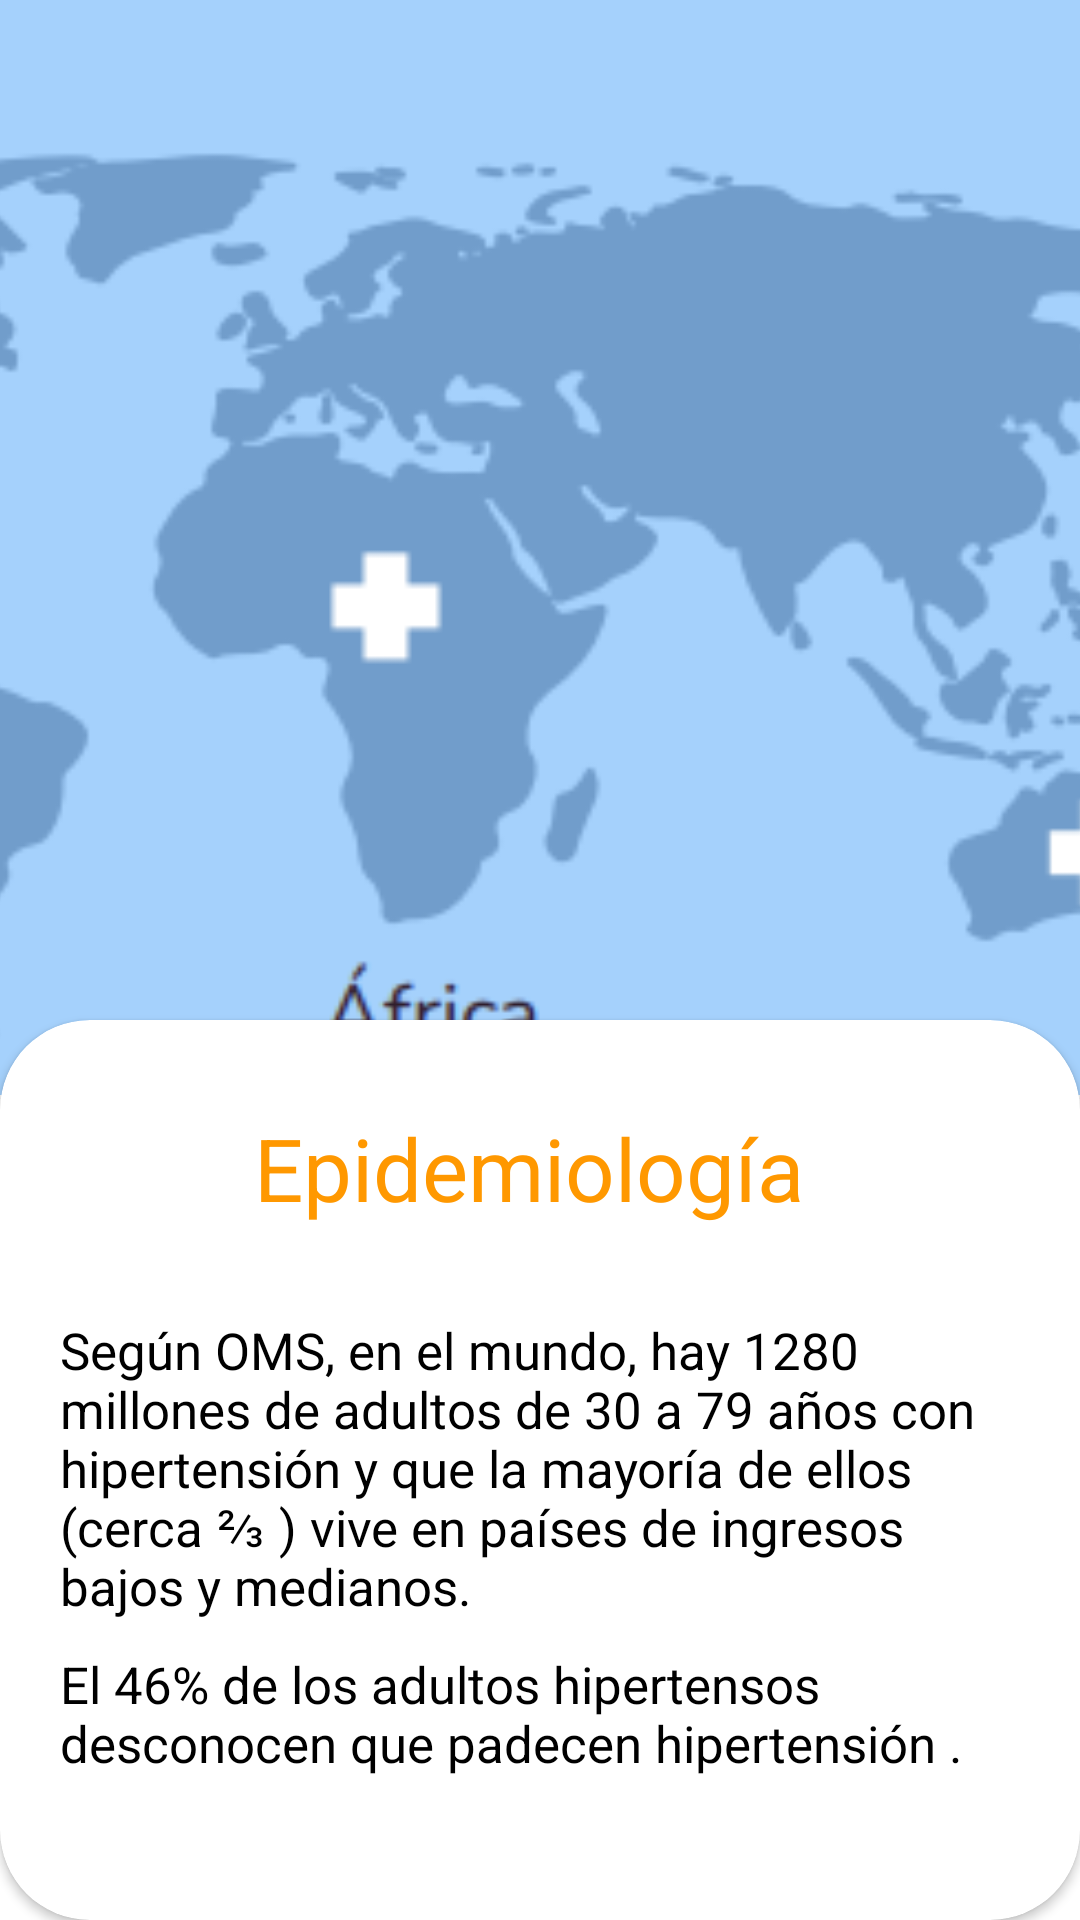

The Android layout XML behind this screen, and the referenced resources:
<!-- AndroidManifest.xml: application theme Theme.ProyectoCOITL -->
<!-- res/layout/activity_epdidemologia.xml -->
<?xml version="1.0" encoding="utf-8"?>
<androidx.constraintlayout.widget.ConstraintLayout xmlns:android="http://schemas.android.com/apk/res/android"
    xmlns:app="http://schemas.android.com/apk/res-auto"
    xmlns:tools="http://schemas.android.com/tools"
    android:layout_width="match_parent"
    android:layout_height="match_parent"
    tools:context=".Epdidemologia">
    <ImageView
        android:id="@+id/imagenSuperior"
        android:layout_width="418dp"
        android:layout_height="365dp"
        android:scaleType="centerCrop"
        android:src="@drawable/background"
        app:layout_constraintEnd_toEndOf="parent"
        app:layout_constraintHorizontal_bias="1.0"
        app:layout_constraintStart_toStartOf="parent"
        app:layout_constraintTop_toTopOf="parent">

    </ImageView>

    <ImageButton
        android:id="@+id/imageButton"
        android:layout_width="wrap_content"
        android:layout_height="wrap_content"
        android:layout_marginStart="40dp"
        android:layout_marginTop="44dp"
        android:background="#008F9193"
        app:layout_constraintStart_toStartOf="parent"
        app:layout_constraintTop_toTopOf="parent"
        app:srcCompat="@drawable/ic_baseline_keyboard_backspace_24" />



    <androidx.cardview.widget.CardView

        android:id="@+id/card1"
        android:layout_width="match_parent"
        android:layout_height="match_parent"
        android:layout_marginTop="340dp"
        android:orientation="vertical"
        android:textAlignment="center"
        app:cardBackgroundColor="@color/white"
        app:cardCornerRadius="30dp"
        app:cardMaxElevation="50dp"
        app:layout_constraintStart_toStartOf="parent"
        app:layout_constraintTop_toTopOf="@id/imagenSuperior"
        app:layout_constraintVertical_bias="0.0">



        <LinearLayout
            android:id="@+id/segundaParte"
            android:layout_margin="20dp"
            android:layout_width="match_parent"
            android:layout_height="wrap_content"
            android:orientation="vertical"
            android:gravity="center">


            <TextView
                android:layout_marginTop="10dp"
                android:layout_marginBottom="30dp"
                android:textAlignment="center"
                android:id="@+id/textView3"
                android:layout_width="match_parent"
                android:layout_height="wrap_content"
                android:text="Epidemiología "
                android:textSize="29sp"
                android:textColor="#FF9800"
                android:textStyle="normal"
                tools:layout_editor_absoluteX="176dp"
                tools:layout_editor_absoluteY="306dp" />

            <TextView

                android:layout_width="match_parent"
                android:layout_height="match_parent"
                android:text="Según OMS, en el mundo, hay 1280 millones de adultos de 30 a 79 años con hipertensión y que la mayoría de ellos (cerca ⅔ ) vive en países de ingresos bajos y medianos."
                android:textAlignment="viewStart"
                android:textColor="@color/black"
                android:textSize="17sp"
                android:textStyle="normal"
                tools:layout_editor_absoluteX="176dp"
                tools:layout_editor_absoluteY="306dp" />

            <TextView

                android:layout_marginTop="10sp"
                android:layout_width="match_parent"
                android:layout_height="match_parent"
                android:text="El 46% de los adultos hipertensos desconocen que padecen hipertensión
."
                android:textAlignment="viewStart"
                android:textColor="@color/black"
                android:textSize="17sp"
                android:textStyle="normal"
                tools:layout_editor_absoluteX="176dp"
                tools:layout_editor_absoluteY="306dp" />


        </LinearLayout>


    </androidx.cardview.widget.CardView>
</androidx.constraintlayout.widget.ConstraintLayout>
<!-- resources referenced by this layout -->
<resources>
  <color name="black">#FF000000</color>
  <color name="white">#FFFFFFFF</color>
  <!-- drawable background: png bitmap (drawable, 30961 bytes) -->
  <style name="Theme.ProyectoCOITL" parent="Theme.MaterialComponents.DayNight.NoActionBar">
          
          <item name="colorPrimary">#03A9F4</item>
          <item name="colorPrimaryVariant">#3B1185</item>
          <item name="colorOnPrimary">#FFFFFF</item>
          
          <item name="colorSecondary">@color/teal_200</item>
          <item name="colorSecondaryVariant">@color/teal_700</item>
          <item name="colorOnSecondary">#000000</item>
          
          <item name="android:statusBarColor" tools:targetApi="l">@android:color/transparent</item>
          
          <item name="android:navigationBarColor">@android:color/transparent</item>
      </style>
  <color name="teal_200">#FF03DAC5</color>
  <color name="teal_700">#FF018786</color>
</resources>
